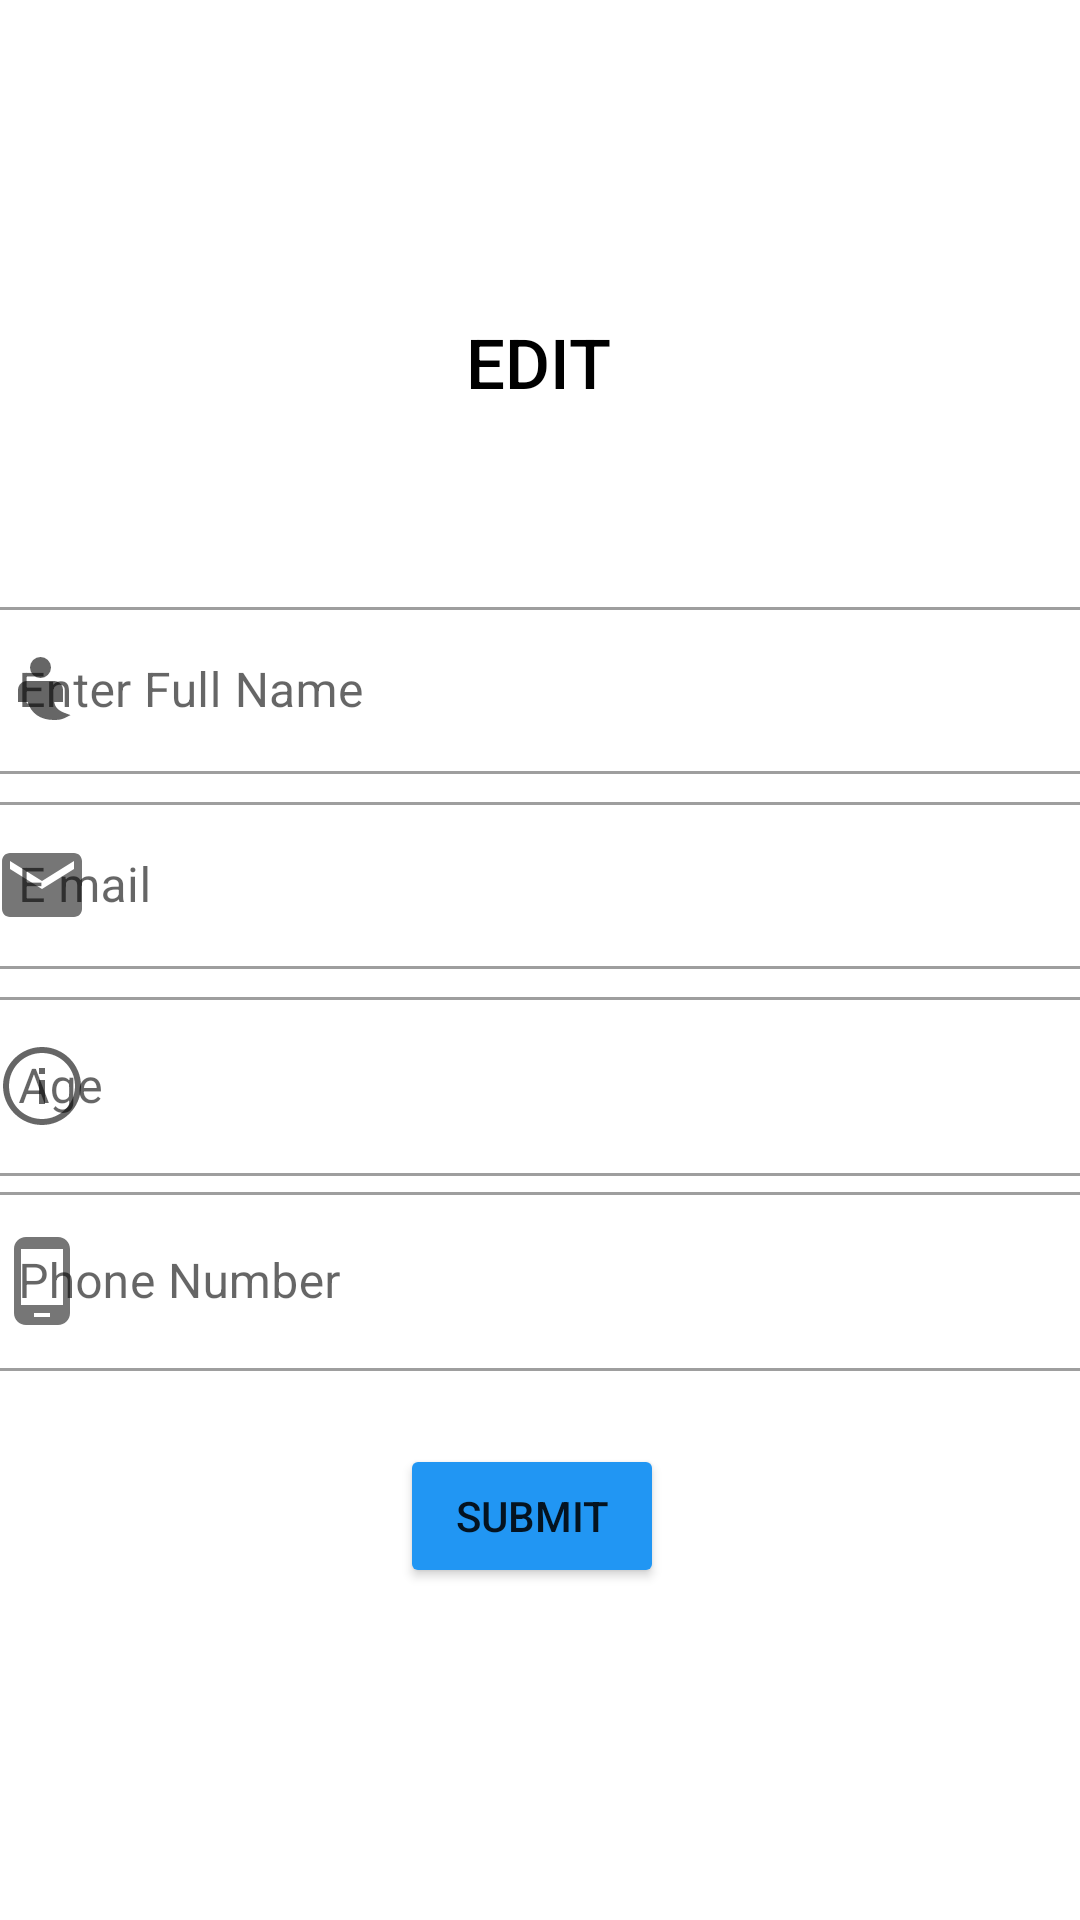

Here is an Android app screen rendered from its layout file. Give the layout XML and the strings, colors and styles it references.
<!-- AndroidManifest.xml: application theme Theme.ParsalableUserActivity -->
<!-- res/layout/activity_main.xml -->
<?xml version="1.0" encoding="utf-8"?>
<androidx.constraintlayout.widget.ConstraintLayout xmlns:android="http://schemas.android.com/apk/res/android"
    xmlns:app="http://schemas.android.com/apk/res-auto"
    xmlns:tools="http://schemas.android.com/tools"
    android:layout_width="match_parent"
    android:layout_height="match_parent"
    tools:context=".MainActivity">


    <com.google.android.material.imageview.ShapeableImageView
        android:id="@+id/imageView2"
        android:layout_width="152dp"
        android:layout_height="153dp"
        android:layout_marginTop="44dp"
        android:adjustViewBounds="true"
        android:scaleType="centerCrop"
        app:layout_constraintEnd_toEndOf="parent"
        app:layout_constraintHorizontal_bias="0.498"
        app:layout_constraintStart_toStartOf="parent"
        app:layout_constraintTop_toTopOf="parent"
        app:shapeAppearanceOverlay="@style/CornerSize"
        app:srcCompat="@drawable/no_profile_picture_icon" />

    <Button
        android:id="@+id/button_Image_pick"
        android:layout_width="wrap_content"
        android:layout_height="wrap_content"
        android:background="?android:attr/selectableItemBackground"
        android:text="@string/edit"
        android:textColor="@color/black"
        android:textSize="23sp"
        app:layout_constraintBottom_toBottomOf="@+id/imageView2"
        app:layout_constraintEnd_toEndOf="parent"
        app:layout_constraintHorizontal_bias="0.498"
        app:layout_constraintStart_toStartOf="parent"
        app:layout_constraintTop_toTopOf="@+id/imageView2" />

    <com.google.android.material.textfield.TextInputLayout
        android:id="@+id/etNameLayout"
        style="@style/Widget.MaterialComponents.TextInputLayout.OutlinedBox"
        android:layout_width="381dp"
        android:layout_height="65dp"
        android:hint="@string/enter_full_name"
        app:startIconDrawable="@drawable/name_icon"
        app:layout_constraintEnd_toEndOf="parent"
        app:layout_constraintStart_toStartOf="parent"
        app:layout_constraintTop_toBottomOf="@+id/imageView2">

        <com.google.android.material.textfield.TextInputEditText
            android:id="@+id/etName"
            android:layout_width="match_parent"
            android:layout_height="wrap_content" />
    </com.google.android.material.textfield.TextInputLayout>


    <com.google.android.material.textfield.TextInputLayout
        android:id="@+id/etEmailAddressLayout"
        style="@style/Widget.MaterialComponents.TextInputLayout.OutlinedBox"

        android:layout_width="381dp"
        android:layout_height="65dp"
        android:hint="@string/e_mail"
        app:startIconDrawable="@drawable/email_icon"
        app:layout_constraintEnd_toEndOf="parent"
        app:layout_constraintStart_toStartOf="parent"
        app:layout_constraintTop_toBottomOf="@+id/etNameLayout">

        <com.google.android.material.textfield.TextInputEditText
            android:id="@+id/etEmailAddress"
            android:layout_width="match_parent"
            android:layout_height="wrap_content" />
    </com.google.android.material.textfield.TextInputLayout>

    <com.google.android.material.textfield.TextInputLayout
        android:id="@+id/editTextAgeLayout"
        style="@style/Widget.MaterialComponents.TextInputLayout.OutlinedBox"
        android:layout_width="381dp"
        android:layout_height="65dp"
        android:hint="@string/age"
        app:startIconDrawable="@drawable/age"
        app:layout_constraintEnd_toEndOf="parent"
        app:layout_constraintStart_toStartOf="parent"
        app:layout_constraintTop_toBottomOf="@+id/etEmailAddressLayout">

        <com.google.android.material.textfield.TextInputEditText
            android:id="@+id/editTextAge"
            android:layout_width="match_parent"
            android:layout_height="match_parent" />
    </com.google.android.material.textfield.TextInputLayout>

    <com.google.android.material.textfield.TextInputLayout
        android:id="@+id/EphoneLayout"
        style="@style/Widget.MaterialComponents.TextInputLayout.OutlinedBox"
        android:layout_width="381dp"
        android:layout_height="65dp"
        android:hint="@string/phone_number"
        app:startIconDrawable="@drawable/phone_icon"
        app:layout_constraintEnd_toEndOf="parent"
        app:layout_constraintStart_toStartOf="parent"
        app:layout_constraintTop_toBottomOf="@+id/editTextAgeLayout">

        <com.google.android.material.textfield.TextInputEditText
            android:id="@+id/Ephone"
            android:layout_width="match_parent"
            android:layout_height="match_parent" />
    </com.google.android.material.textfield.TextInputLayout>

    <Button
        android:id="@+id/btnApply"
        android:layout_width="wrap_content"
        android:layout_height="wrap_content"

        android:text="@string/submit"
        android:backgroundTint="#2196F3"
        app:layout_constraintBottom_toBottomOf="parent"
        app:layout_constraintEnd_toEndOf="parent"
        app:layout_constraintHorizontal_bias="0.49"
        app:layout_constraintStart_toStartOf="parent"
        app:layout_constraintTop_toBottomOf="@+id/EphoneLayout"
        app:layout_constraintVertical_bias="0.181" />

</androidx.constraintlayout.widget.ConstraintLayout>
<!-- resources referenced by this layout -->
<resources>
  <!-- drawable age (drawable) -->
  <vector xmlns:android="http://schemas.android.com/apk/res/android"
      android:width="32dp"
      android:height="32dp"
      android:viewportWidth="32"
      android:viewportHeight="32">
    <path
        android:pathData="M16,3C8.832,3 3,8.832 3,16C3,23.168 8.832,29 16,29C23.168,29 29,23.168 29,16C29,8.832 23.168,3 16,3ZM16,5C22.086,5 27,9.914 27,16C27,22.086 22.086,27 16,27C9.914,27 5,22.086 5,16C5,9.914 9.914,5 16,5ZM15,10L15,12L17,12L17,10ZM15,14L15,22L17,22L17,14Z"
        android:fillColor="#000000"/>
  </vector>
  <!-- drawable email_icon (drawable) -->
  <vector android:alpha="0.9" android:height="32dp" android:tint="#000000"
      android:viewportHeight="24" android:viewportWidth="24"
      android:width="32dp" xmlns:android="http://schemas.android.com/apk/res/android">
    <path android:fillColor="@android:color/white" android:pathData="M20,4L4,4c-1.1,0 -1.99,0.9 -1.99,2L2,18c0,1.1 0.9,2 2,2h16c1.1,0 2,-0.9 2,-2L22,6c0,-1.1 -0.9,-2 -2,-2zM20,8l-8,5 -8,-5L4,6l8,5 8,-5v2z"/>
  </vector>
  <!-- drawable name_icon (drawable) -->
  <vector xmlns:android="http://schemas.android.com/apk/res/android"
      android:width="24dp"
      android:height="24dp"
      android:viewportWidth="24"
      android:viewportHeight="24">
    <path
        android:pathData="M11.5,1A3.5,3.5 0,0 0,8 4.5A3.5,3.5 0,0 0,11.5 8A3.5,3.5 0,0 0,15 4.5A3.5,3.5 0,0 0,11.5 1zM7,9C5.346,9 4,10.346 4,12L4,16L7.23,16C8.412,19.877 11.497,22 16,22C16.96,22 18.361,21.937 19.447,21.395L21.498,20.369L19.352,19.563C16.855,18.626 16.22,17.081 16.072,16L19,16L19,12C19,10.346 17.654,9 16,9L7,9z"
        android:fillColor="#000000"/>
  </vector>
  <!-- drawable phone_icon (drawable) -->
  <vector android:alpha="0.9" android:height="32dp" android:tint="#000000"
      android:viewportHeight="24" android:viewportWidth="24"
      android:width="32dp" xmlns:android="http://schemas.android.com/apk/res/android">
    <path android:fillColor="@android:color/white" android:pathData="M16,1L8,1C6.34,1 5,2.34 5,4v16c0,1.66 1.34,3 3,3h8c1.66,0 3,-1.34 3,-3L19,4c0,-1.66 -1.34,-3 -3,-3zM14,21h-4v-1h4v1zM17.25,18L6.75,18L6.75,4h10.5v14z"/>
  </vector>
  <string name="age">Age</string>
  <string name="e_mail">E mail</string>
  <string name="edit">Edit</string>
  <string name="enter_full_name">Enter Full Name</string>
  <string name="phone_number">Phone Number</string>
  <string name="submit">Submit</string>
  <style name="Theme.ParsalableUserActivity" parent="Theme.MaterialComponents.DayNight.DarkActionBar">
          
          <item name="colorPrimary">@color/purple_500</item>
          <item name="colorPrimaryVariant">@color/purple_700</item>
          <item name="colorOnPrimary">@color/white</item>
          
          <item name="colorSecondary">@color/teal_200</item>
          <item name="colorSecondaryVariant">@color/teal_700</item>
          <item name="colorOnSecondary">@color/black</item>
          
          <item name="android:statusBarColor">?attr/colorPrimaryVariant</item>
          
      </style>
  <!-- not gathered from this repository: default colours our renderer supplied (Android Studio template values) -->
  <color name="purple_500">#FF6200EE</color>
  <color name="purple_700">#FF3700B3</color>
  <color name="teal_200">#FF03DAC5</color>
  <color name="teal_700">#FF018786</color>
  <color name="black">#FF000000</color>
  <color name="white">#FFFFFFFF</color>
</resources>
